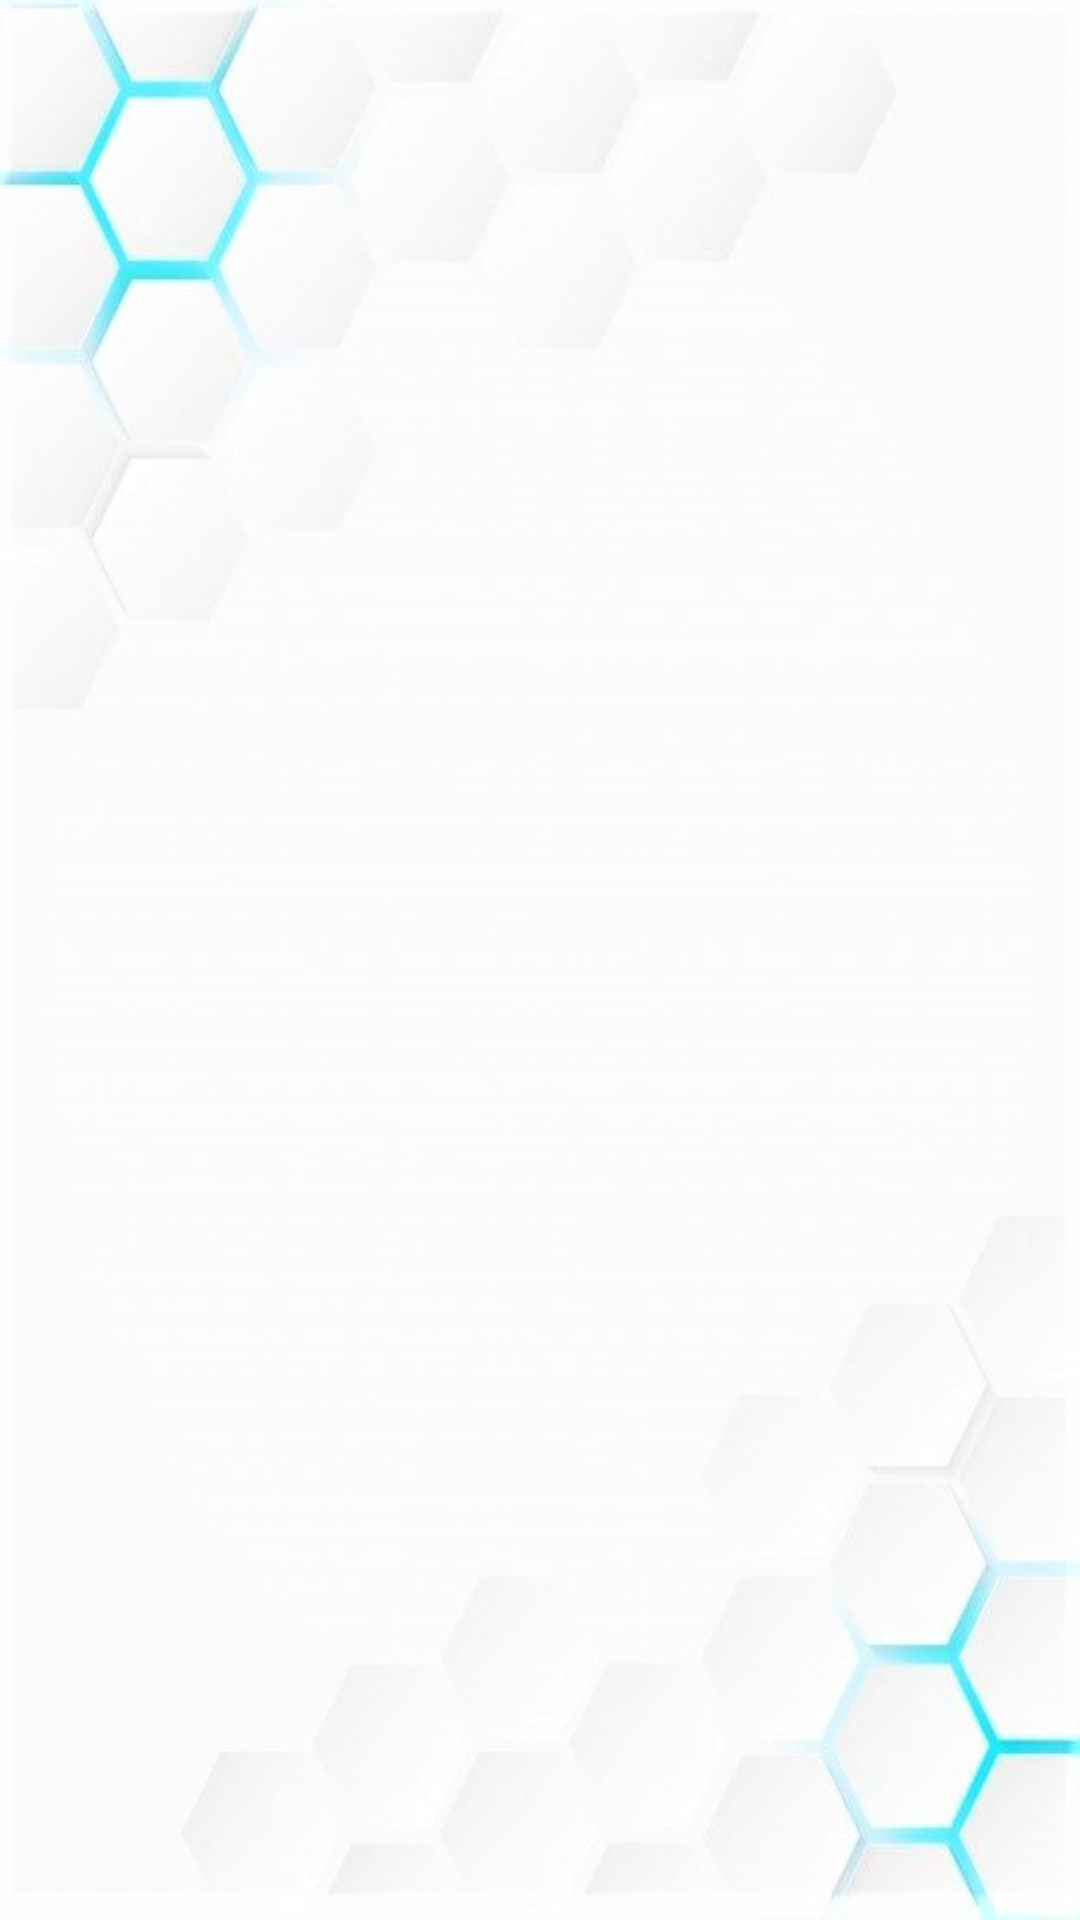

Layout XML and referenced resources for this Android screen:
<!-- AndroidManifest.xml: application theme Theme.Cypher -->
<!-- res/layout/activity_timetable.xml -->
<?xml version="1.0" encoding="utf-8"?>
<LinearLayout xmlns:android="http://schemas.android.com/apk/res/android"
    xmlns:app="http://schemas.android.com/apk/res-auto"
    xmlns:tools="http://schemas.android.com/tools"
    android:layout_width="match_parent"
    android:layout_height="match_parent"
    android:padding="8dp"
    android:orientation="vertical"
    android:background="@drawable/background_app_img"
    tools:context=".TimetableActivity">


    <ListView
        android:id="@+id/listViewTT"
        android:layout_width="match_parent"
        android:layout_height="wrap_content"
        />

</LinearLayout>
<!-- resources referenced by this layout -->
<resources>
  <!-- drawable background_app_img: png bitmap (drawable-v24, 46902 bytes) -->
  <style name="Theme.Cypher" parent="Theme.MaterialComponents.DayNight.DarkActionBar">
          
          <item name="colorPrimary">@color/blue</item>
          <item name="colorPrimaryVariant">@color/purple_700</item>
          <item name="colorOnPrimary">@color/white</item>
          
          <item name="colorSecondary">@color/teal_200</item>
          <item name="colorSecondaryVariant">@color/teal_700</item>
          <item name="colorOnSecondary">@color/black</item>
          
          <item name="android:statusBarColor" tools:targetApi="l">?attr/colorPrimaryVariant</item>
          
          <item name="materialButtonStyle">@style/Widget.App.Button</item>
      </style>
  <color name="blue">#FF178ab4</color>
  <color name="purple_700">#FF0c465c</color>
  <color name="white">#FFFFFFFF</color>
  <color name="teal_200">#FF03DAC5</color>
  <color name="teal_700">#FF018786</color>
  <color name="black">#FF000000</color>
  <style name="Widget.App.Button" parent="Widget.MaterialComponents.Button">
          <item name="backgroundTint">@null</item>
      </style>
</resources>
